Run: headless pygame with SDL's dummy video driver; simulated clock (each Clock.tick advances the game by its frame time, no real sleeping); random seed 0; keys injected as events and as key.get_pressed() state; no mouse input.
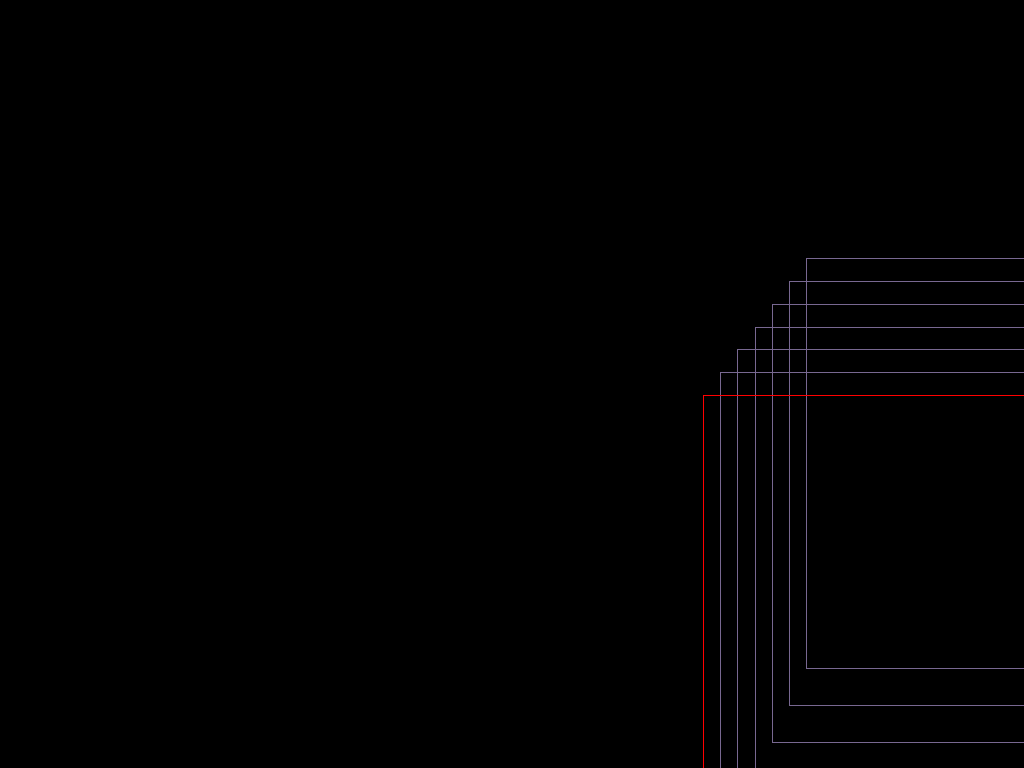
Frame 1 of 4 · flips 1–60 · no input
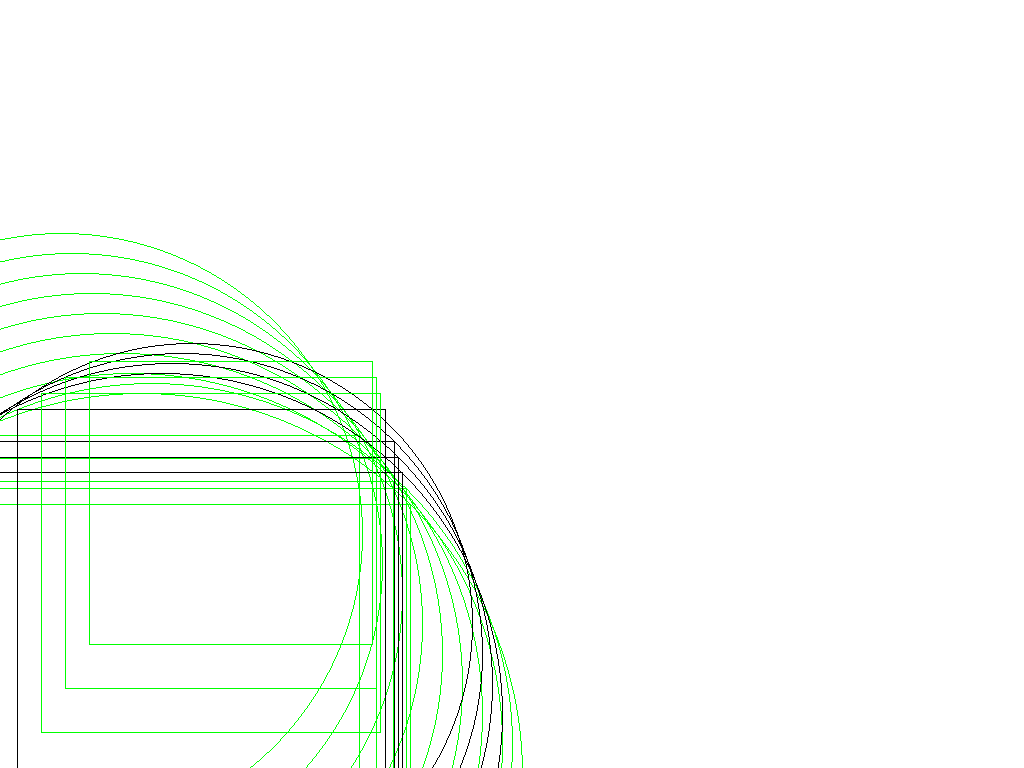
Frame 2 of 4 · flips 61–180 · tapped SPACE, RETURN · held RIGHT (→), D
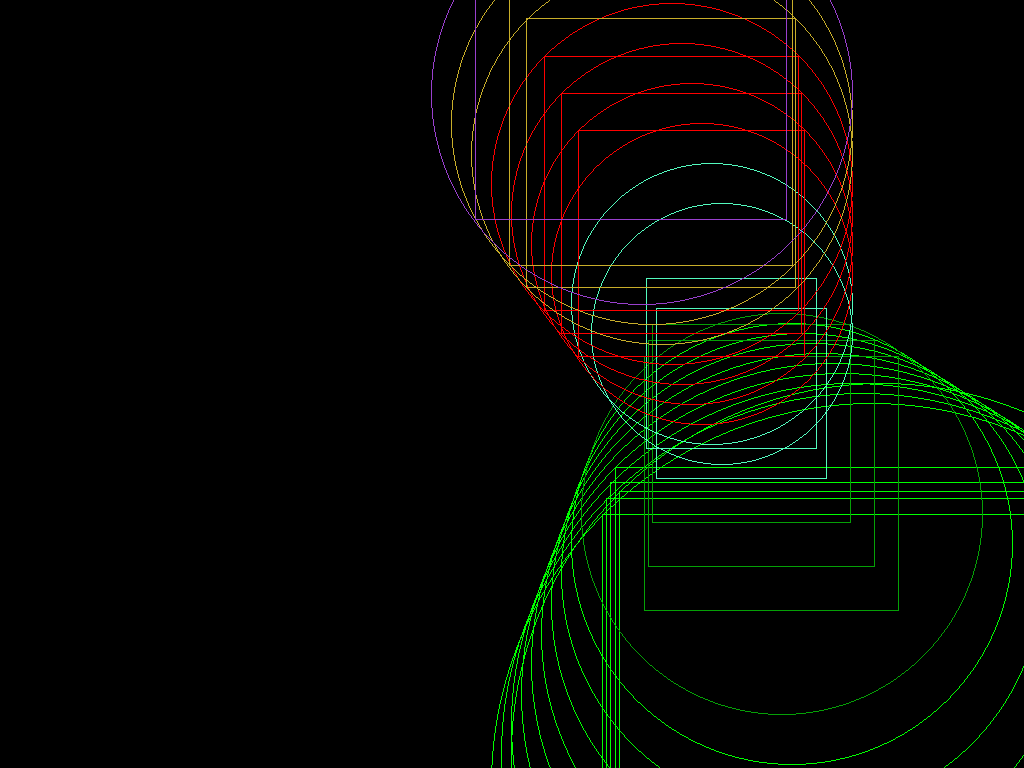
Frame 3 of 4 · flips 181–300 · held DOWN (↓), S
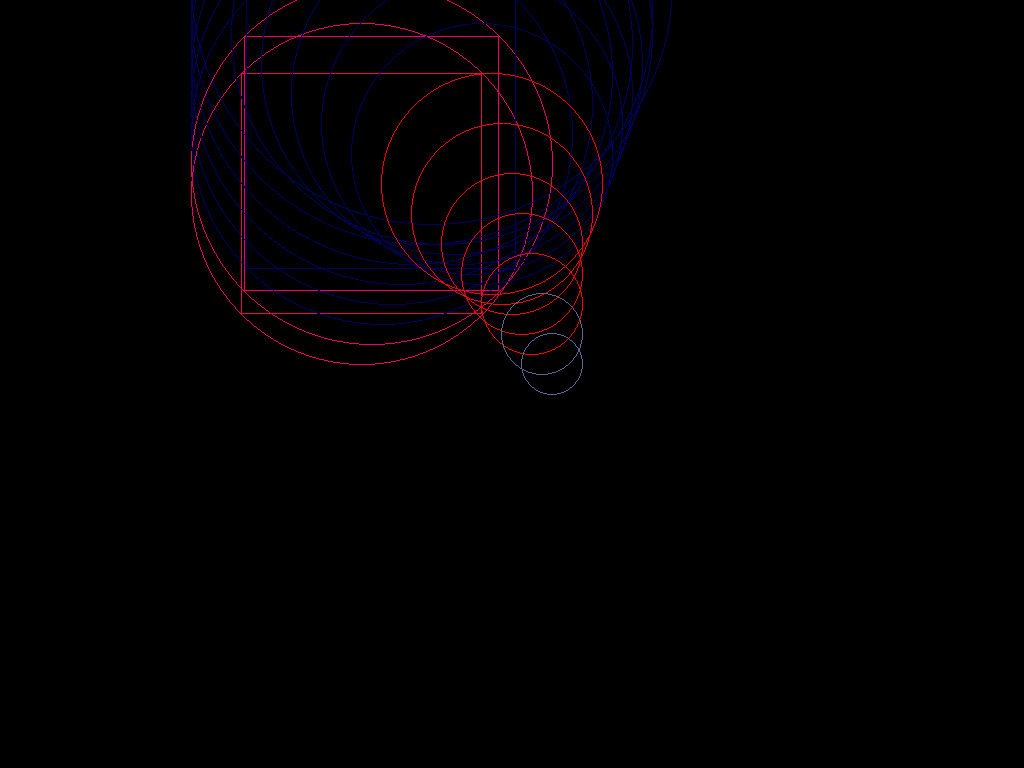
Frame 4 of 4 · flips 301–420 · held LEFT (←), A, UP (↑), W

The pygame program that drew these frames:

import pygame
import random
import sys
import math

radius = 0
x, y = 0, 0
red = int(random.random()*255)
green = int(random.random()*255)
blue = int(random.random()*255)
background = 0
color = 0
fig = 0
newFig = 0

pygame.init()
window = pygame.display.set_mode((0, 0), pygame.FULLSCREEN)
window.fill(pygame.Color(255, 255, 255))

width, height = pygame.display.Info().current_w, pygame.display.Info().current_h

fps = pygame.time.Clock()

x = width/2
y = height/2
xFlag = 0
yFlag = 0

while True:

    for event in pygame.event.get():
        if event.type == pygame.KEYDOWN and event.key == pygame.K_q:
            pygame.quit()
            sys.exit()

    if xFlag == 0 and x<width:
        x += 10
    elif x >= width:
        xFlag = 1
        x -= 10
    elif xFlag == 1 and x>0:
        x -= 10
    else:
        xFlag = 0
        x += 10

    if yFlag == 0 and y<height:
        y += 30
    elif y >= height:
        yFlag = 1
        y -= 30
    elif yFlag == 1 and y>0:
        y -= 30
    else:
        yFlag = 0
        y += 50

    color = int(random.random()*20)
    if color == 0:
        red = 255
        green = 0
        blue = 0
    elif color == 1:
        red = 0
        green = 255
        blue = 0
    elif color == 2:
        red = 0
        green = 0
        blue == 255
    elif color == 3:
        red = int(random.random()*255)
        green = int(random.random()*255)
        blue = int(random.random()*255)


    background = int(random.random()*100)
    if background == 0:
        window.fill(pygame.Color(255, 255, 255))
        if red > 180 and green > 180 and blue > 180:
            red = int(random.random()*255)
            green = int(random.random()*255)
            blue = int(random.random()*255)
    elif background == 1:
        window.fill(pygame.Color(0, 0, 0))
        if red < 80 and green < 80 and blue < 80:
            red = int(random.random()*255)
            green = int(random.random()*255)
            blue = int(random.random()*255)

    fig = int(random.random()*20)
    if fig < 3:
        newFig = fig    
    
    radius = (abs(width/2-x)+abs(height/2-y))/2 + 1
    S = math.sqrt(2*(radius*radius))
    T = S - radius
    offset = math.sqrt((T*T)/2)

    if newFig == 0:
        pygame.draw.circle(window, pygame.Color(red, green , blue), (x, y), radius, 1)
    elif newFig == 1:
        pygame.draw.rect(window, pygame.Color(red, green , blue), (x - radius + offset, y - radius + offset, 2*radius-2*offset, 2*radius-2*offset), 1)
    elif newFig == 2:
        pygame.draw.circle(window, pygame.Color(red, green , blue), (x, y), radius, 1)
        pygame.draw.rect(window, pygame.Color(red, green , blue), (x - radius + offset, y - radius + offset, 2*radius-2*offset, 2*radius-2*offset), 1)
        
    pygame.display.update()
    fps.tick(20)
